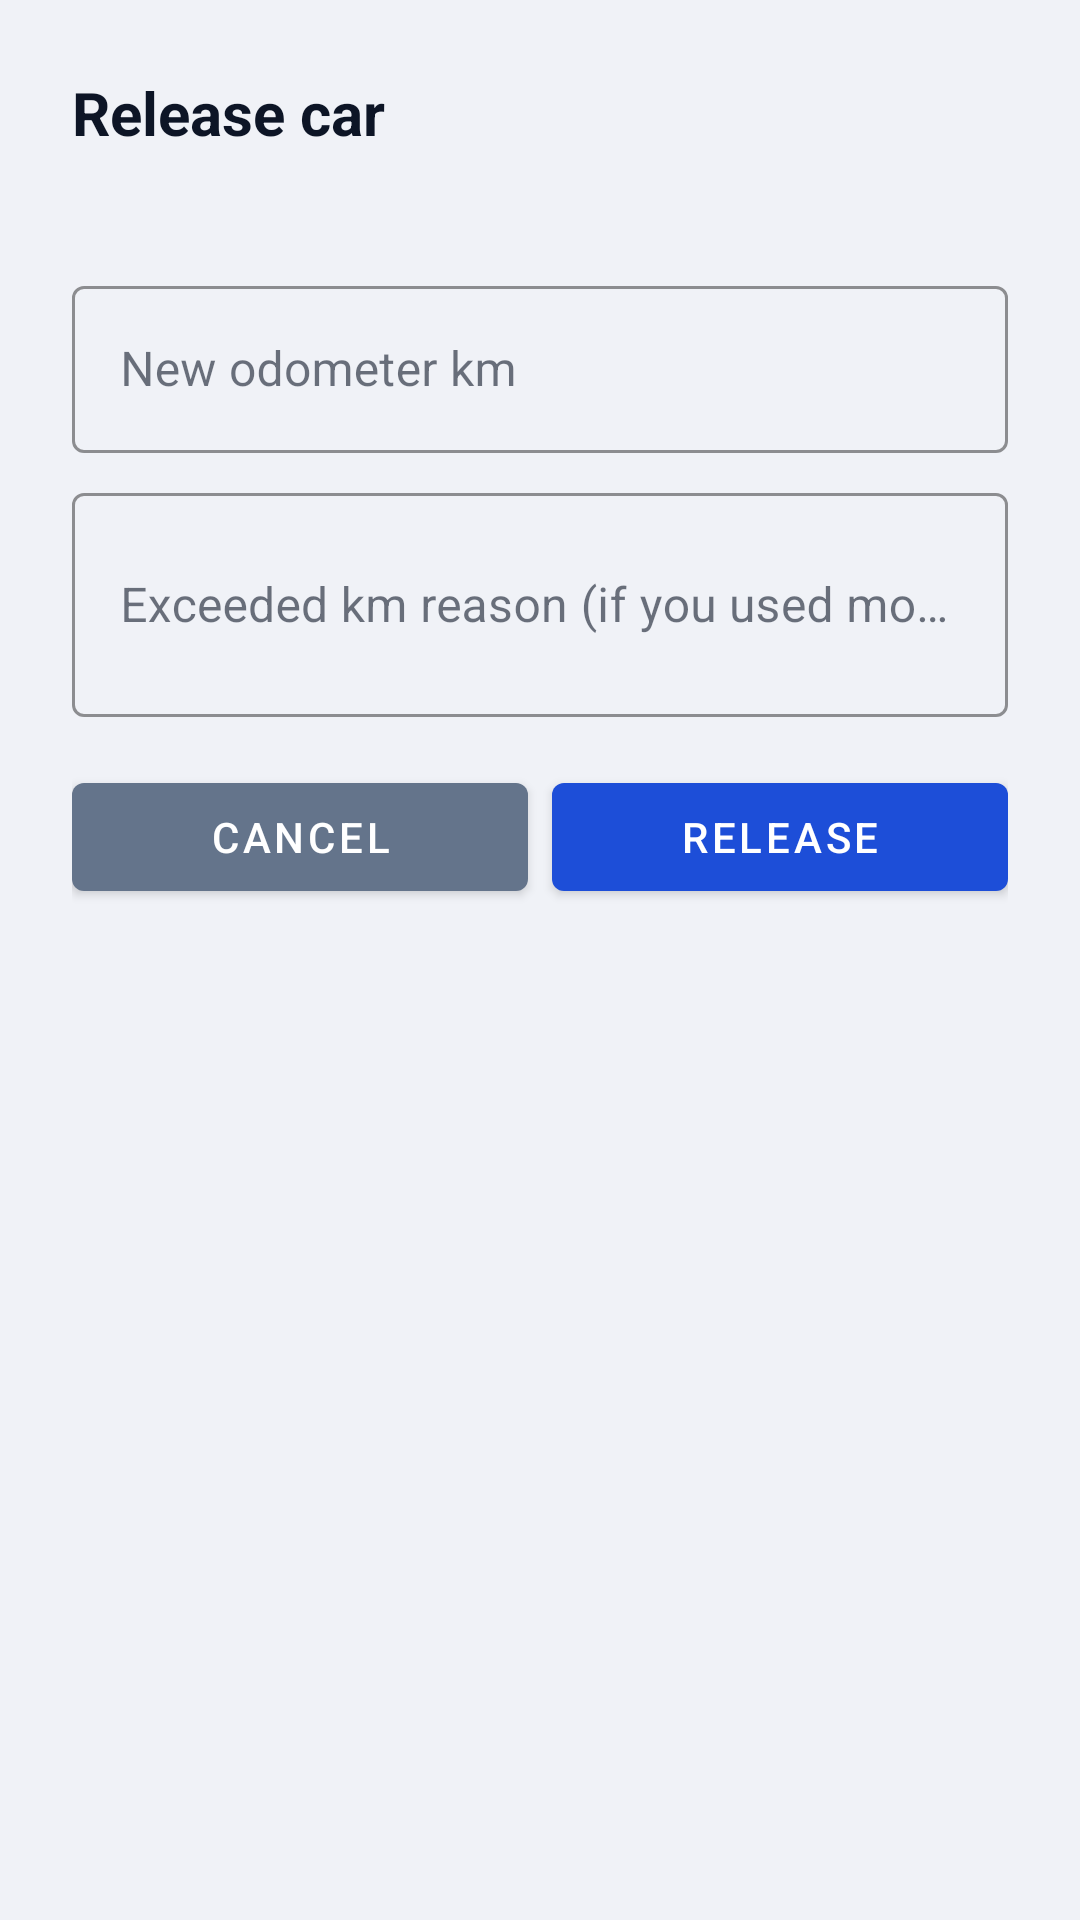

Write the Android layout XML for this screen, with the resource values it uses.
<!-- AndroidManifest.xml: application theme Theme.CarSharing -->
<!-- res/layout/dialog_release_reservation.xml -->
<?xml version="1.0" encoding="utf-8"?>
<LinearLayout xmlns:android="http://schemas.android.com/apk/res/android"
    xmlns:app="http://schemas.android.com/apk/res-auto"
    android:layout_width="match_parent"
    android:layout_height="wrap_content"
    android:orientation="vertical"
    android:padding="24dp">
    <TextView android:layout_width="wrap_content" android:layout_height="wrap_content"
        android:text="@string/release_car_title" android:textSize="20sp" android:textStyle="bold" android:textColor="@color/on_surface" />
    <TextView android:id="@+id/dialog_release_current_km"
        android:layout_width="wrap_content" android:layout_height="wrap_content"
        android:layout_marginTop="12dp" android:textColor="@color/on_surface_variant" android:textSize="14sp" />
    <com.google.android.material.textfield.TextInputLayout
        android:id="@+id/dialog_release_new_km"
        style="@style/Widget.MaterialComponents.TextInputLayout.OutlinedBox"
        android:layout_width="match_parent"
        android:layout_height="wrap_content"
        android:layout_marginTop="8dp"
        android:hint="@string/hint_new_odometer"
        app:boxStrokeColor="@color/accent">
        <com.google.android.material.textfield.TextInputEditText android:id="@+id/dialog_release_new_km_et"
            android:layout_width="match_parent" android:layout_height="wrap_content" android:inputType="number" />
    </com.google.android.material.textfield.TextInputLayout>
    <com.google.android.material.textfield.TextInputLayout
        android:id="@+id/dialog_release_reason"
        style="@style/Widget.MaterialComponents.TextInputLayout.OutlinedBox"
        android:layout_width="match_parent"
        android:layout_height="wrap_content"
        android:layout_marginTop="8dp"
        android:hint="@string/hint_exceeded_km_reason"
        app:boxStrokeColor="@color/accent">
        <com.google.android.material.textfield.TextInputEditText android:id="@+id/dialog_release_reason_et"
            android:layout_width="match_parent" android:layout_height="wrap_content" android:inputType="textMultiLine" android:minLines="2" />
    </com.google.android.material.textfield.TextInputLayout>
    <TextView android:id="@+id/dialog_release_error" android:layout_width="match_parent" android:layout_height="wrap_content"
        android:textColor="@color/error" android:visibility="gone" android:layout_marginTop="8dp" />
    <LinearLayout android:layout_width="match_parent" android:layout_height="wrap_content" android:layout_marginTop="16dp" android:orientation="horizontal">
        <com.google.android.material.button.MaterialButton android:id="@+id/dialog_release_cancel"
            android:layout_width="0dp" android:layout_height="wrap_content" android:layout_weight="1" android:layout_marginEnd="8dp"
            android:text="@string/cancel" app:backgroundTint="@color/on_surface_variant" />
        <com.google.android.material.button.MaterialButton android:id="@+id/dialog_release_save"
            android:layout_width="0dp" android:layout_height="wrap_content" android:layout_weight="1"
            android:text="@string/release" app:backgroundTint="@color/accent" />
    </LinearLayout>
</LinearLayout>
<!-- resources referenced by this layout -->
<resources>
  <color name="accent">#1D4ED8</color>
  <color name="error">#DC2626</color>
  <color name="on_surface">#0D1526</color>
  <color name="on_surface_variant">#64748B</color>
  <string name="cancel">Cancel</string>
  <string name="hint_exceeded_km_reason">Exceeded km reason (if you used more than company default)</string>
  <string name="hint_new_odometer">New odometer km</string>
  <string name="release">Release</string>
  <string name="release_car_title">Release car</string>
  <style name="Theme.CarSharing" parent="Theme.MaterialComponents.DayNight.NoActionBar">
          <item name="colorPrimary">@color/primary</item>
          <item name="colorPrimaryVariant">@color/primary_variant</item>
          <item name="colorOnPrimary">@color/on_primary</item>
          <item name="colorSecondary">@color/accent</item>
          <item name="colorSecondaryVariant">@color/accent_variant</item>
          <item name="colorOnSecondary">@color/on_accent</item>
          <item name="android:colorBackground">@color/surface</item>
          <item name="android:statusBarColor">@color/toolbar_bg</item>
          <item name="android:navigationBarColor">@color/surface</item>
          <item name="colorSurface">@color/surface</item>
          <item name="colorOnSurface">@color/on_surface</item>
          <item name="colorOnSurfaceVariant">@color/on_surface_variant</item>
          <item name="colorOutline">@color/outline</item>
          <item name="colorError">@color/error</item>
          <item name="colorOnError">@color/on_error</item>
          
          <item name="colorControlActivated">@color/primary</item>
          <item name="colorControlHighlight">@color/join_badge_bg</item>
      </style>
  <color name="primary">#1D4ED8</color>
  <color name="primary_variant">#1E40AF</color>
  <color name="on_primary">#FFFFFF</color>
  <color name="accent_variant">#1E40AF</color>
  <color name="on_accent">#FFFFFF</color>
  <color name="surface">#F0F2F7</color>
  <color name="toolbar_bg">#FFFFFF</color>
  <color name="outline">#CBD5E1</color>
  <color name="on_error">#FFFFFF</color>
  <color name="join_badge_bg">#EFF6FF</color>
</resources>
